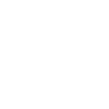
t = 0.00 s
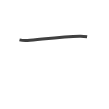
t = 0.75 s
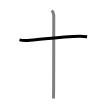
t = 1.50 s
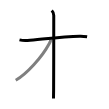
t = 2.50 s
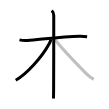
t = 3.25 s
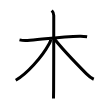
t = 4.00 s

The animated SVG that drew these frames (rendered in a browser with its animation timeline set to each time). Animation: 4 SMIL elements (animate=4); one cycle of 4.00 s.

<svg width="109px" height="109px" viewBox="0 0 px 109px" xmlns="http://www.w3.org/2000/svg" xmlns:xlink="http://www.w3.org/1999/xlink" xml:space="preserve" version="1.1"  baseProfile="full">
<path d="M19.5,39.86c2.45,0.57,5.23,0.8,8.04,0.57C40.75,39.38,63,36.5,79.78,36.15c2.8-0.06,4.54,0.1,7.34,0.5" style="fill:none;stroke:black;stroke-width:3;opacity:0">
  <animate attributeType="CSS" attributeName="opacity" from="0" to="1" begin="0s" dur="1s" repeatCount="Indefinite" fill="freeze" />
</path>
<path d="M51.75,10.5c1.19,1.19,2,3,2,5c0,8.65,0,55.15-0.14,74.75c-0.03,4.19-0.07,7.15-0.11,8.25" style="fill:none;stroke:black;stroke-width:3;opacity:0">
  <animate attributeType="CSS" attributeName="opacity" from="0" to="1" begin="1s" dur="1s" repeatCount="Indefinite" fill="freeze" />
</path>
<path d="M50.75,39.5c0,1.12-0.61,2.44-1.42,3.95C41.75,57.5,26.7,73.93,15.75,80.25" style="fill:none;stroke:black;stroke-width:3;opacity:0">
  <animate attributeType="CSS" attributeName="opacity" from="0" to="1" begin="2s" dur="1s" repeatCount="Indefinite" fill="freeze" />
</path>
<path d="M54.5,39c4.62,6,23,25.75,31.76,34.61c2.27,2.29,4.61,4.39,7.49,5.64" style="fill:none;stroke:black;stroke-width:3;opacity:0">
  <animate attributeType="CSS" attributeName="opacity" from="0" to="1" begin="3s" dur="1s" repeatCount="Indefinite" fill="freeze" />
</path>
</svg>
